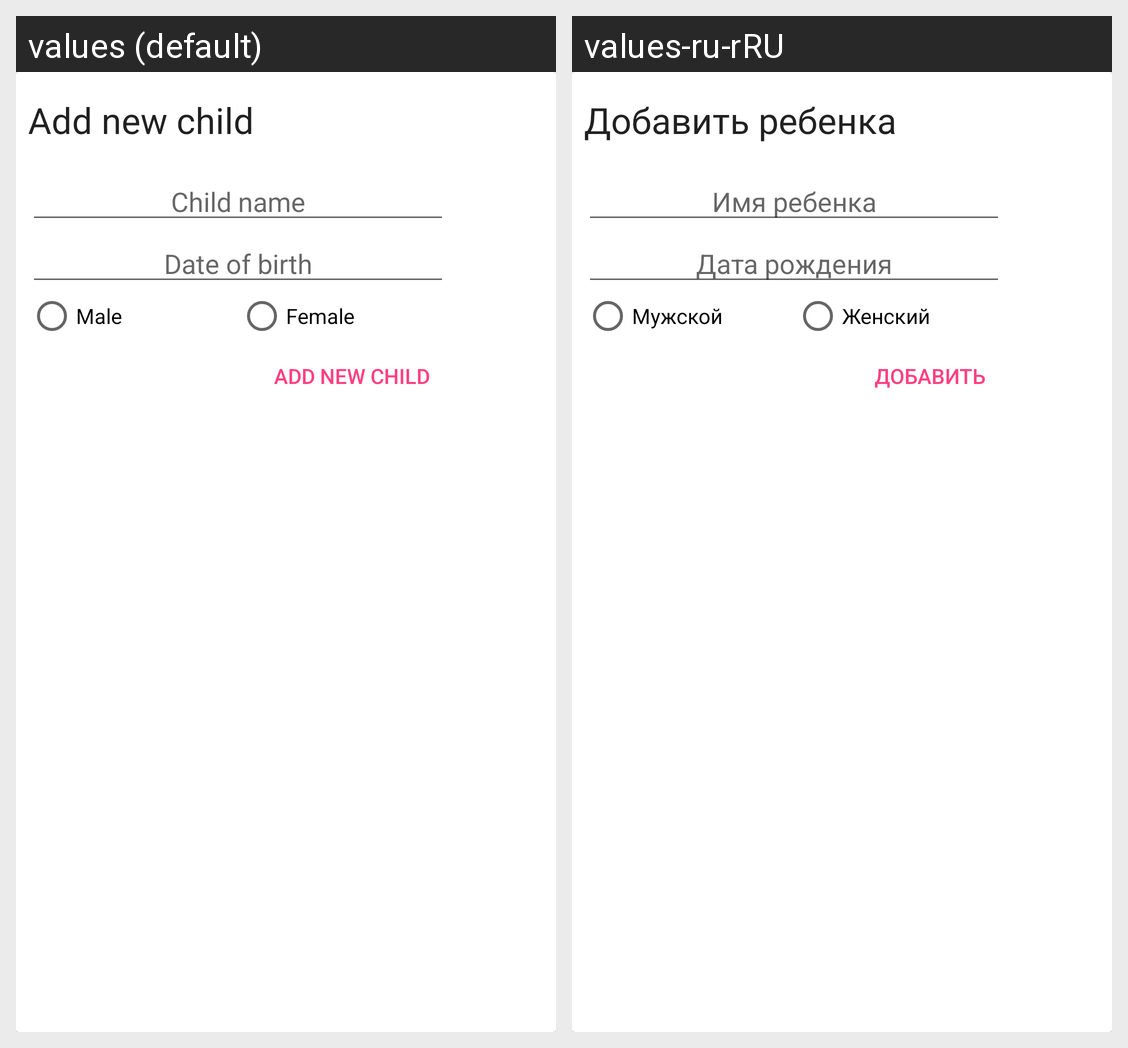

The same Android screen rendered under two of its app's locales, left to right. List the strings drawn on it with the default value and each locale's translation.
Android screen res/layout/fragment_add_child.xml rendered under 2 locales, left to right: values (default), values-ru-rRU. Device: Nexus 5 (rendered at 1080×1920; each locale shown at half size, 540×960, under a caption strip naming it); theme AppTheme.
Strings drawn on this screen, with the default value and each locale's value (text and hints the layout hard-codes, and strings that could not be matched under every locale, appear in the picture but are not listed):

add_child_dialog_title
  values: Add new child
  values-ru-rRU: Добавить ребенка

add_child_dialog_name_hint
  values: Child name
  values-ru-rRU: Имя ребенка

add_child_dialog_date_of_birth_hint
  values: Date of birth
  values-ru-rRU: Дата рождения

sex_male
  values: Male
  values-ru-rRU: Мужской

sex_female
  values: Female
  values-ru-rRU: Женский

add_child_add_button
  values: Add new child
  values-ru-rRU: Добавить
